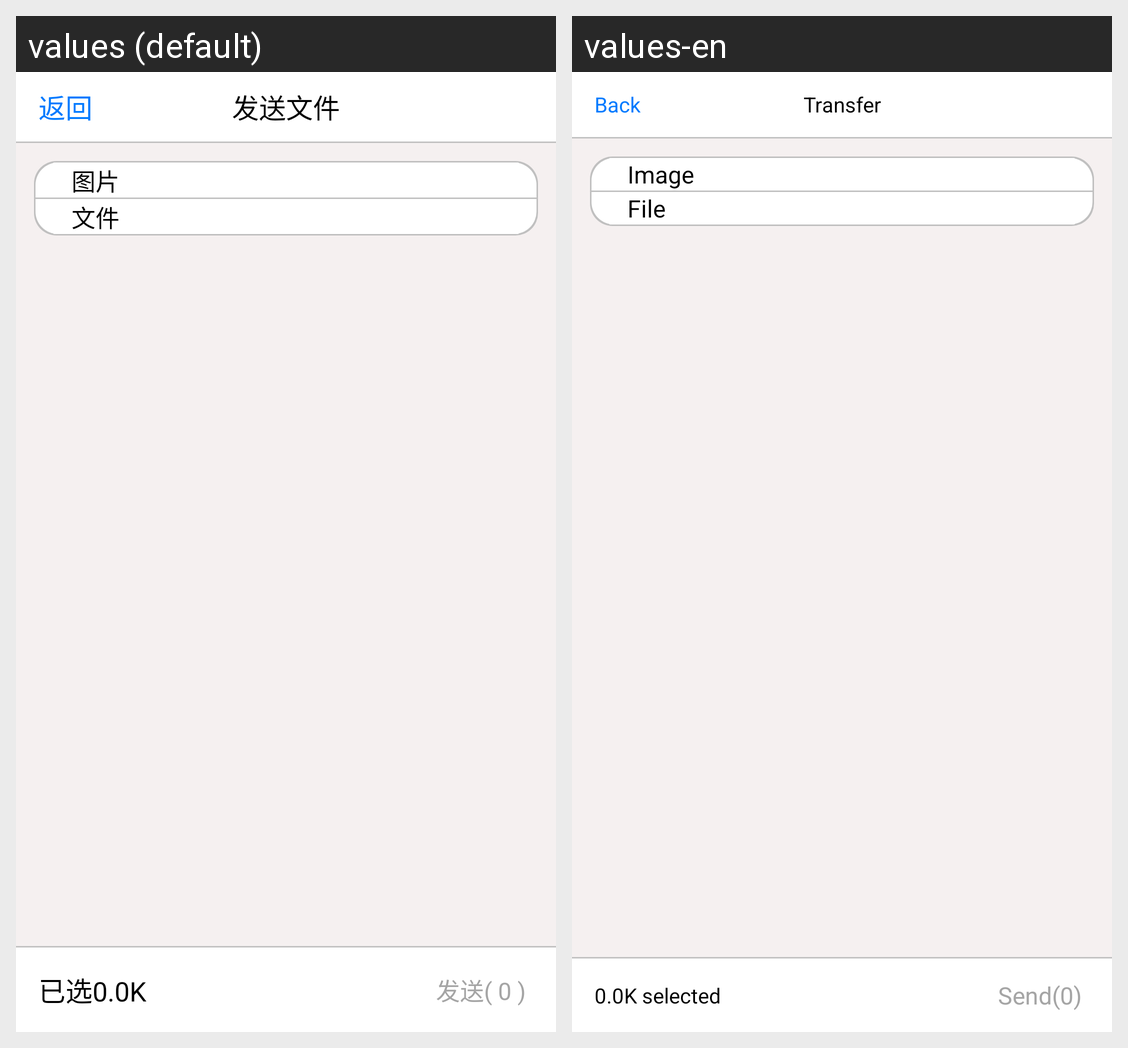

Translations of the strings shown on this Android screen, per locale in the grid:
Android screen res/layout/activity_selectfile_entry.xml rendered under 2 locales, left to right: values (default), values-en. Device: Nexus 5 (rendered at 1080×1920; each locale shown at half size, 540×960, under a caption strip naming it); theme AppTheme.
Strings drawn on this screen, with the default value and each locale's value (text and hints the layout hard-codes, and strings that could not be matched under every locale, appear in the picture but are not listed):

contacts_user_detail_return_button
  values: 返回
  values-en: Back

tab_selectfile_name
  values: 发送文件
  values-en: Transfer

contact_message_pic_text
  values: 图片
  values-en: Image

contact_message_send_file
  values: 文件
  values-en: File

conversation_select_file_selected
  values: 已选0.0K
  values-en: 0.0K selected

conversation_select_file_send_out
  values: 发送( 0 )
  values-en: Send(0)
